Photos from the image-classification dataset "actual_training_testing_data" in the GitHub repository rdk004/CNN_WBC_Classifier. Its 8 classes are: basophil, eosinophil, erythroblast, immature granulocyte, lymphocyte, monocyte, neutrophil, thrombocyte.

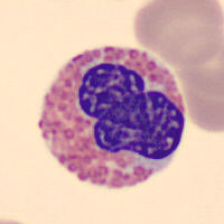
Label: eosinophil

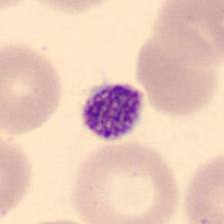
Label: thrombocyte

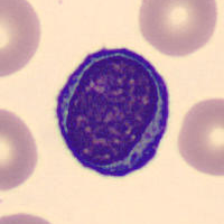
Label: lymphocyte

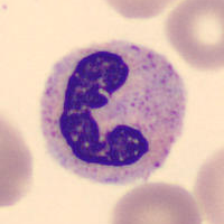
Label: neutrophil

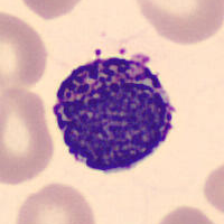
Label: basophil

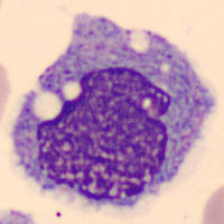
Label: monocyte
